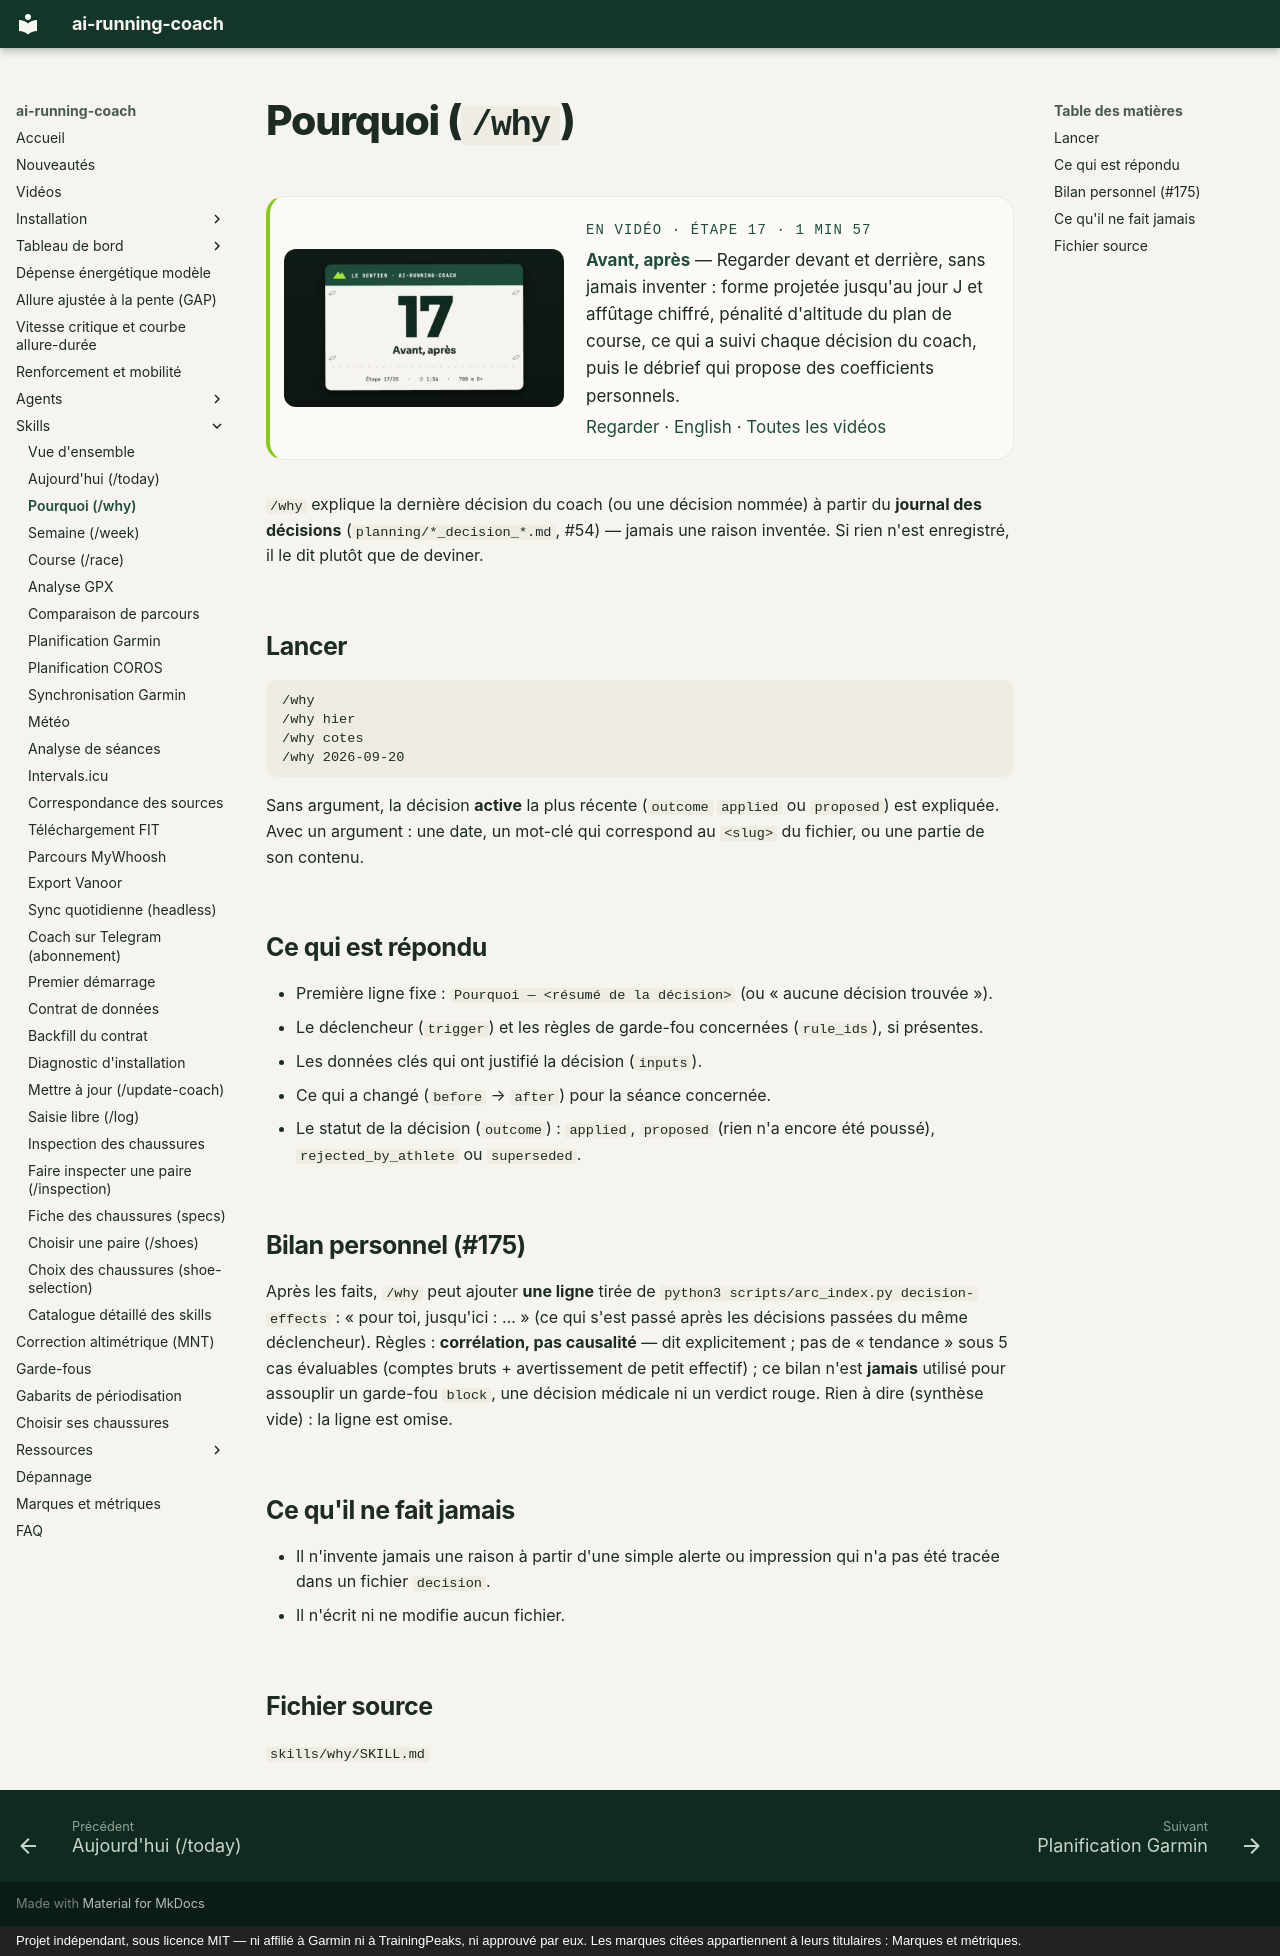

repository: mmornati/ai-running-coach · page: skills/why/index.html · generator: mkdocs · copyright: Projet indépendant, sous licence MIT — ni affilié à Garmin ni à TrainingPeaks, ni approuvé par eux. Les marques citées appartiennent à leurs titulaires : Marques et métriques.

# Pourquoi (`/why`)

<!-- arc-video:avant-apres -->
<div class="arc-video-card" markdown>

[![Avant, après](../video/avant-apres/poster.jpg)](../video/avant-apres/index.html)

<div markdown>

<span class="arc-video__meta">En vidéo · Étape 17 · 1 min 57</span>

**[Avant, après](../video/avant-apres/index.html)** — Regarder devant et derrière, sans jamais inventer : forme projetée jusqu'au jour J et affûtage chiffré, pénalité d'altitude du plan de course, ce qui a suivi chaque décision du coach, puis le débrief qui propose des coefficients personnels.

[Regarder](../video/avant-apres/index.html) · [English](../video/avant-apres/index.html?lang=en) · [Toutes les vidéos](../videos.md)

</div>

</div>
<!-- /arc-video -->

`/why` explique la dernière décision du coach (ou une décision nommée) à
partir du **journal des décisions** (`planning/*_decision_*.md`, #54) — jamais
une raison inventée. Si rien n'est enregistré, il le dit plutôt que de deviner.

## Lancer

```
/why
/why hier
/why cotes
/why 2026-09-20
```

Sans argument, la décision **active** la plus récente (`outcome` `applied` ou
`proposed`) est expliquée. Avec un argument : une date, un mot-clé qui
correspond au `<slug>` du fichier, ou une partie de son contenu.

## Ce qui est répondu

- Première ligne fixe : `Pourquoi — <résumé de la décision>` (ou « aucune
  décision trouvée »).
- Le déclencheur (`trigger`) et les règles de garde-fou concernées (`rule_ids`),
  si présentes.
- Les données clés qui ont justifié la décision (`inputs`).
- Ce qui a changé (`before` → `after`) pour la séance concernée.
- Le statut de la décision (`outcome`) : `applied`, `proposed` (rien n'a encore
  été poussé), `rejected_by_athlete` ou `superseded`.

## Bilan personnel (#175)

Après les faits, `/why` peut ajouter **une ligne** tirée de
`python3 scripts/arc_index.py decision-effects` : « pour toi, jusqu'ici : … »
(ce qui s'est passé après les décisions passées du même déclencheur). Règles :
**corrélation, pas causalité** — dit explicitement ; pas de « tendance » sous
5 cas évaluables (comptes bruts + avertissement de petit effectif) ; ce bilan
n'est **jamais** utilisé pour assouplir un garde-fou `block`, une décision
médicale ni un verdict rouge. Rien à dire (synthèse vide) : la ligne est omise.

## Ce qu'il ne fait jamais

- Il n'invente jamais une raison à partir d'une simple alerte ou impression
  qui n'a pas été tracée dans un fichier `decision`.
- Il n'écrit ni ne modifie aucun fichier.

## Fichier source

`skills/why/SKILL.md`
